Image classification data set "Data" (studio-fluffy/FluffyBird on GitHub). Class labels (3): egg ellipse shape, S2 rund, S2 tropfen.

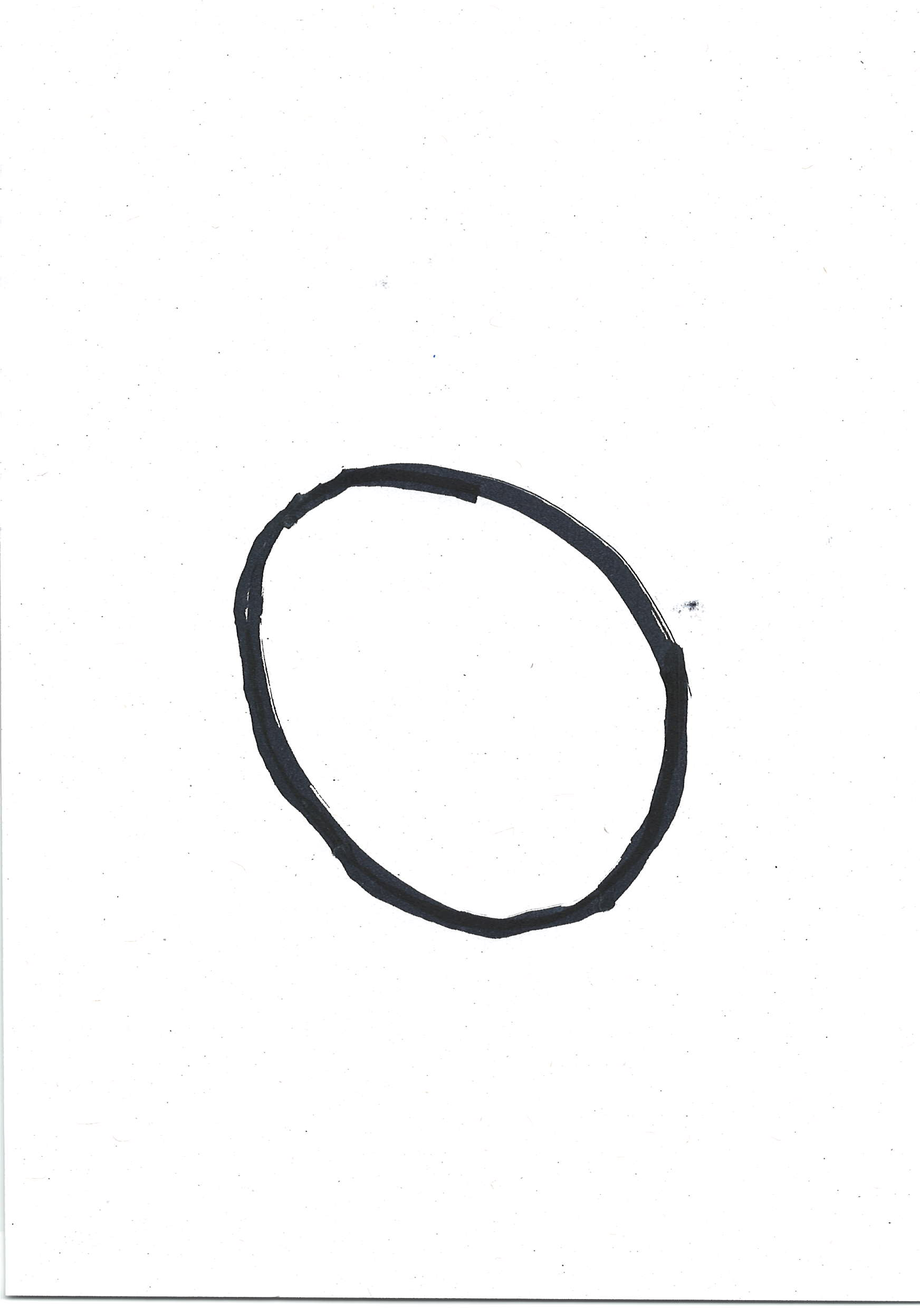
Label: S2 rund

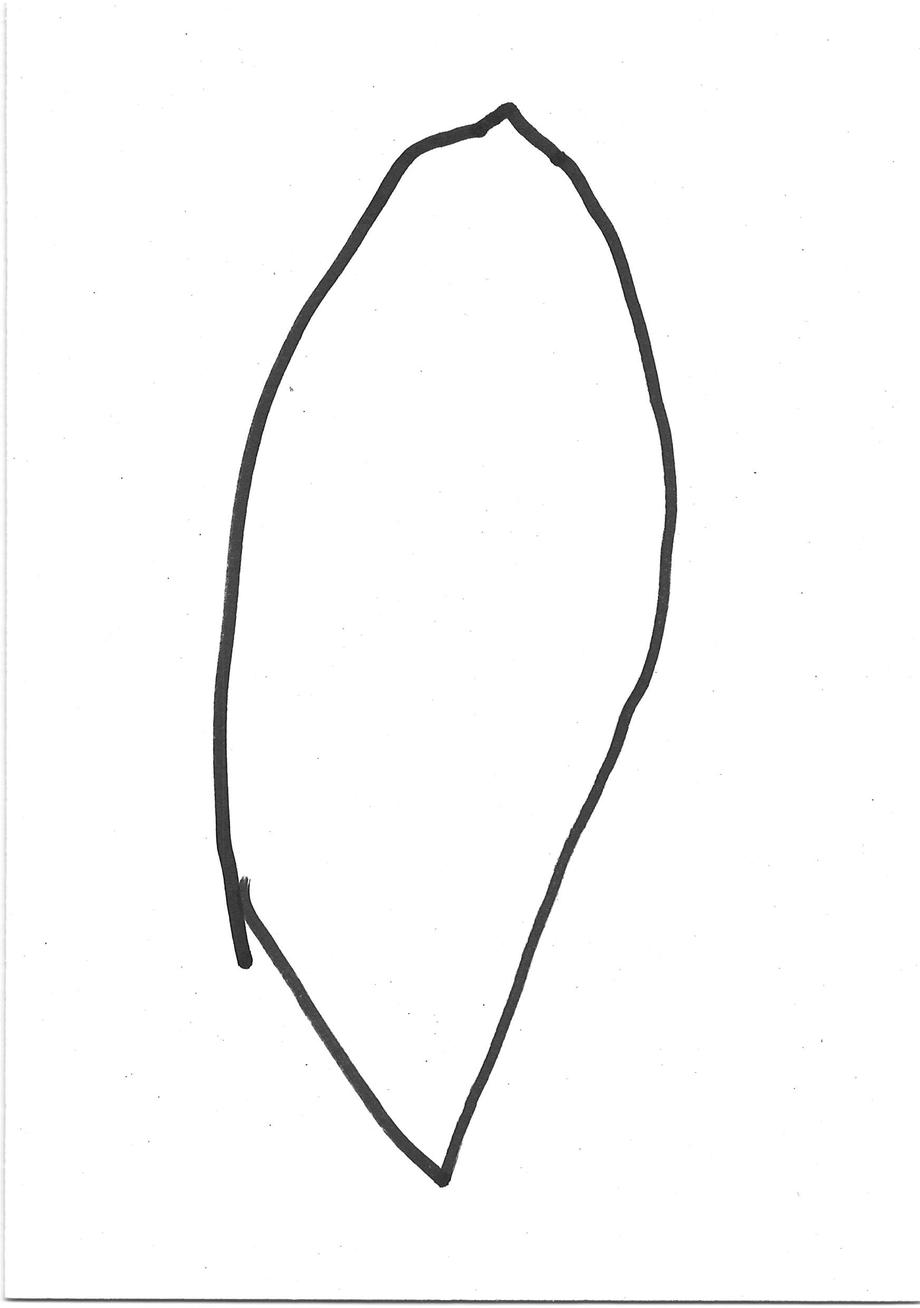
Label: egg ellipse shape

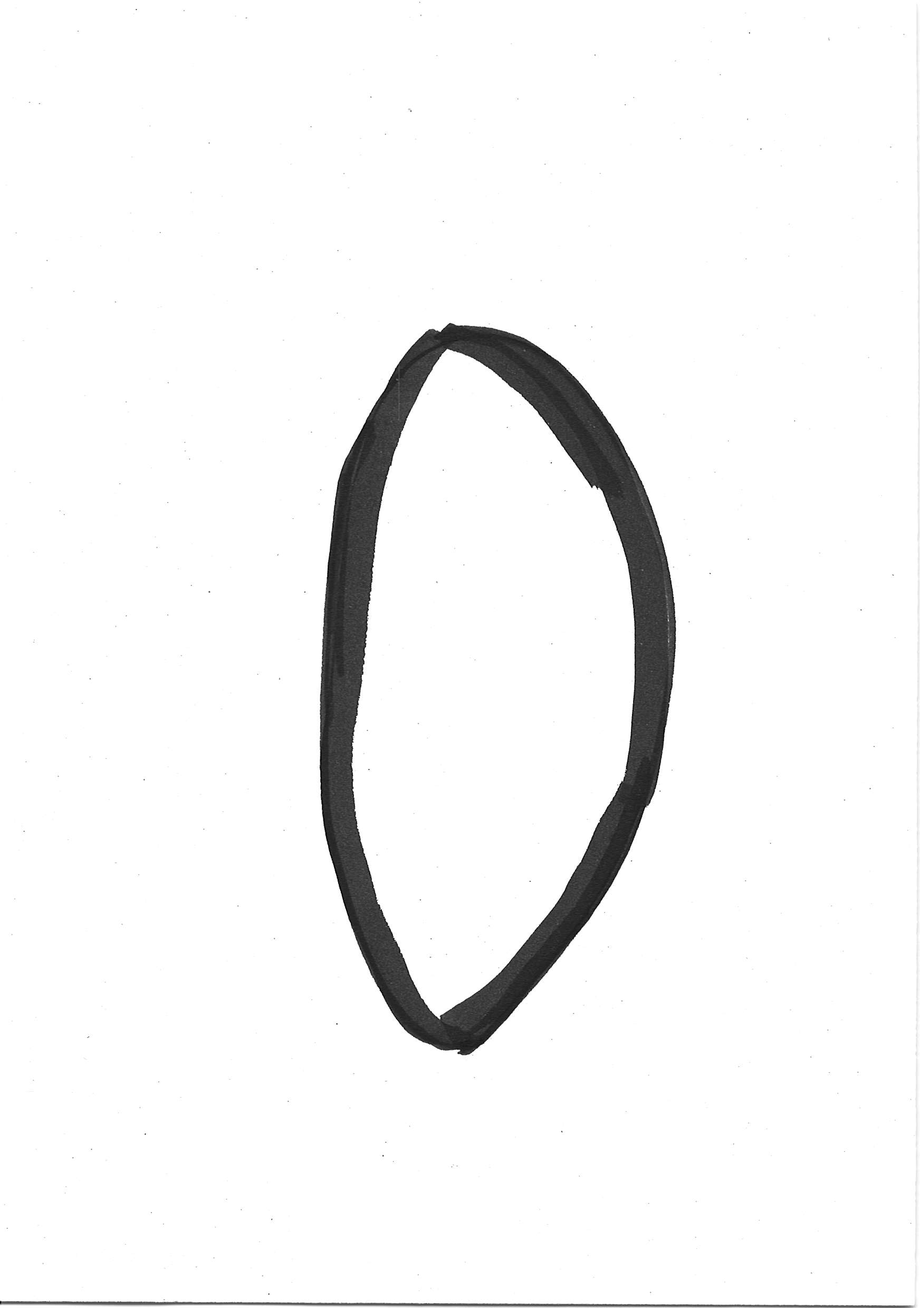
Label: egg ellipse shape

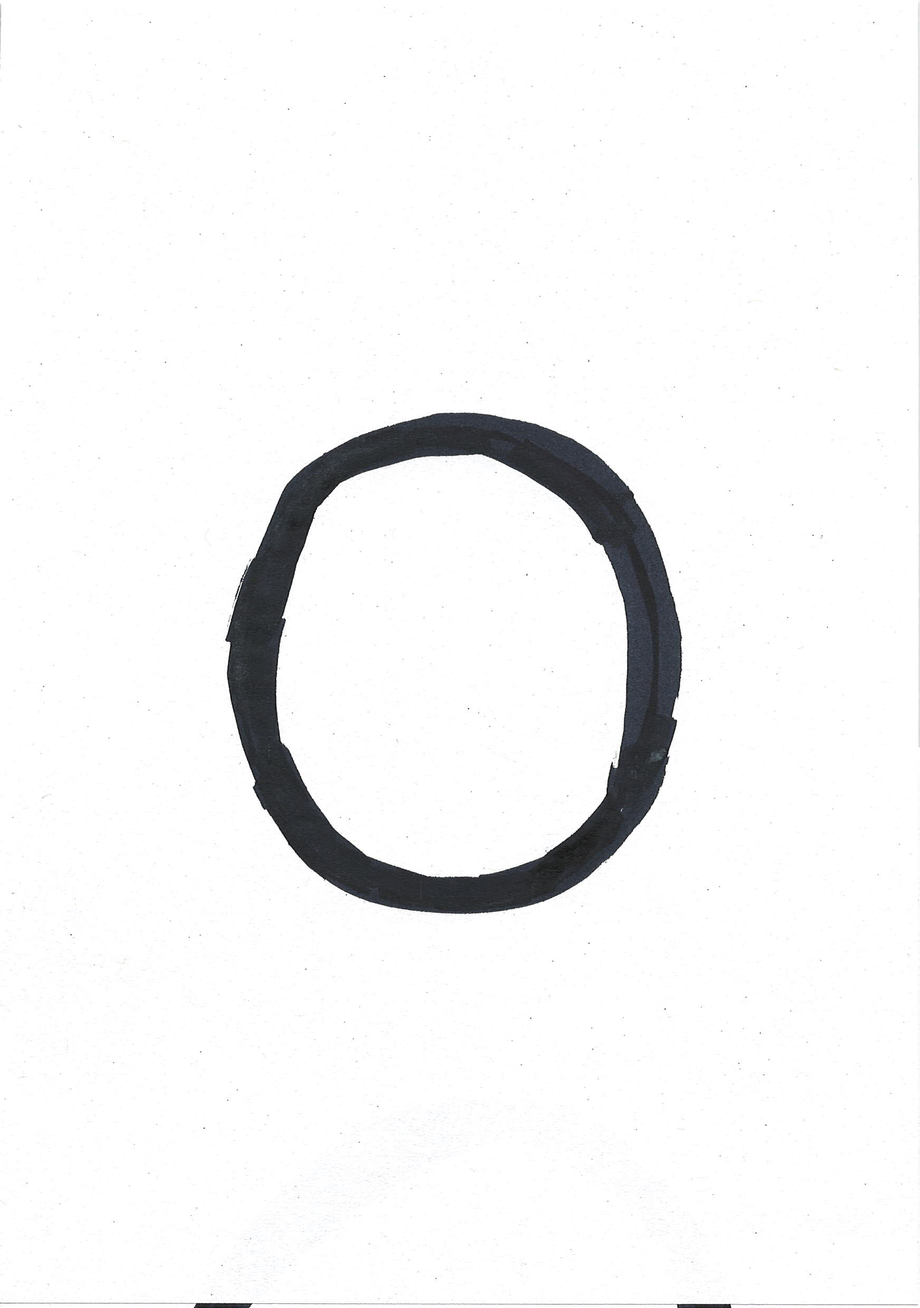
Label: S2 rund

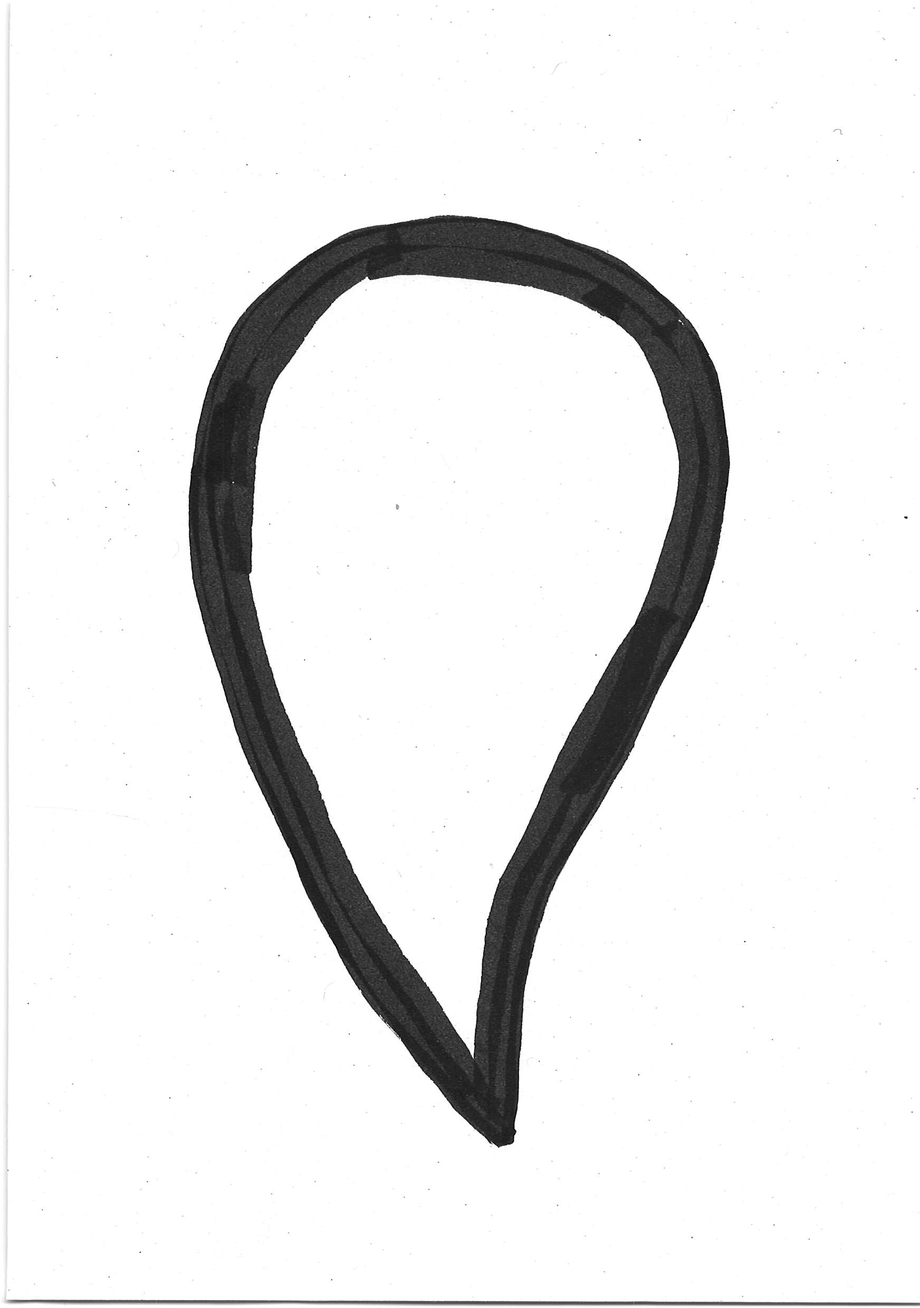
Label: S2 tropfen

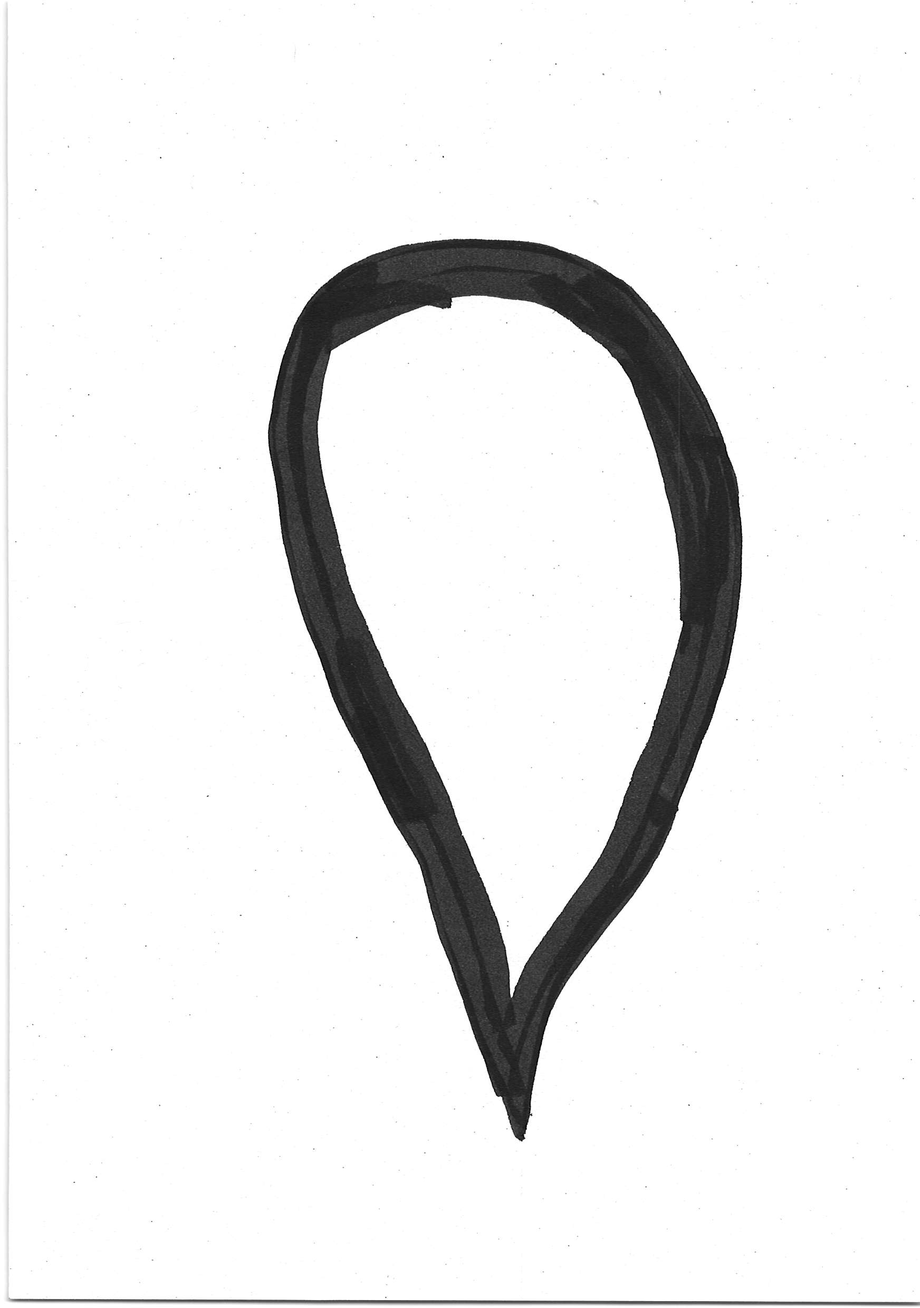
Label: S2 tropfen
